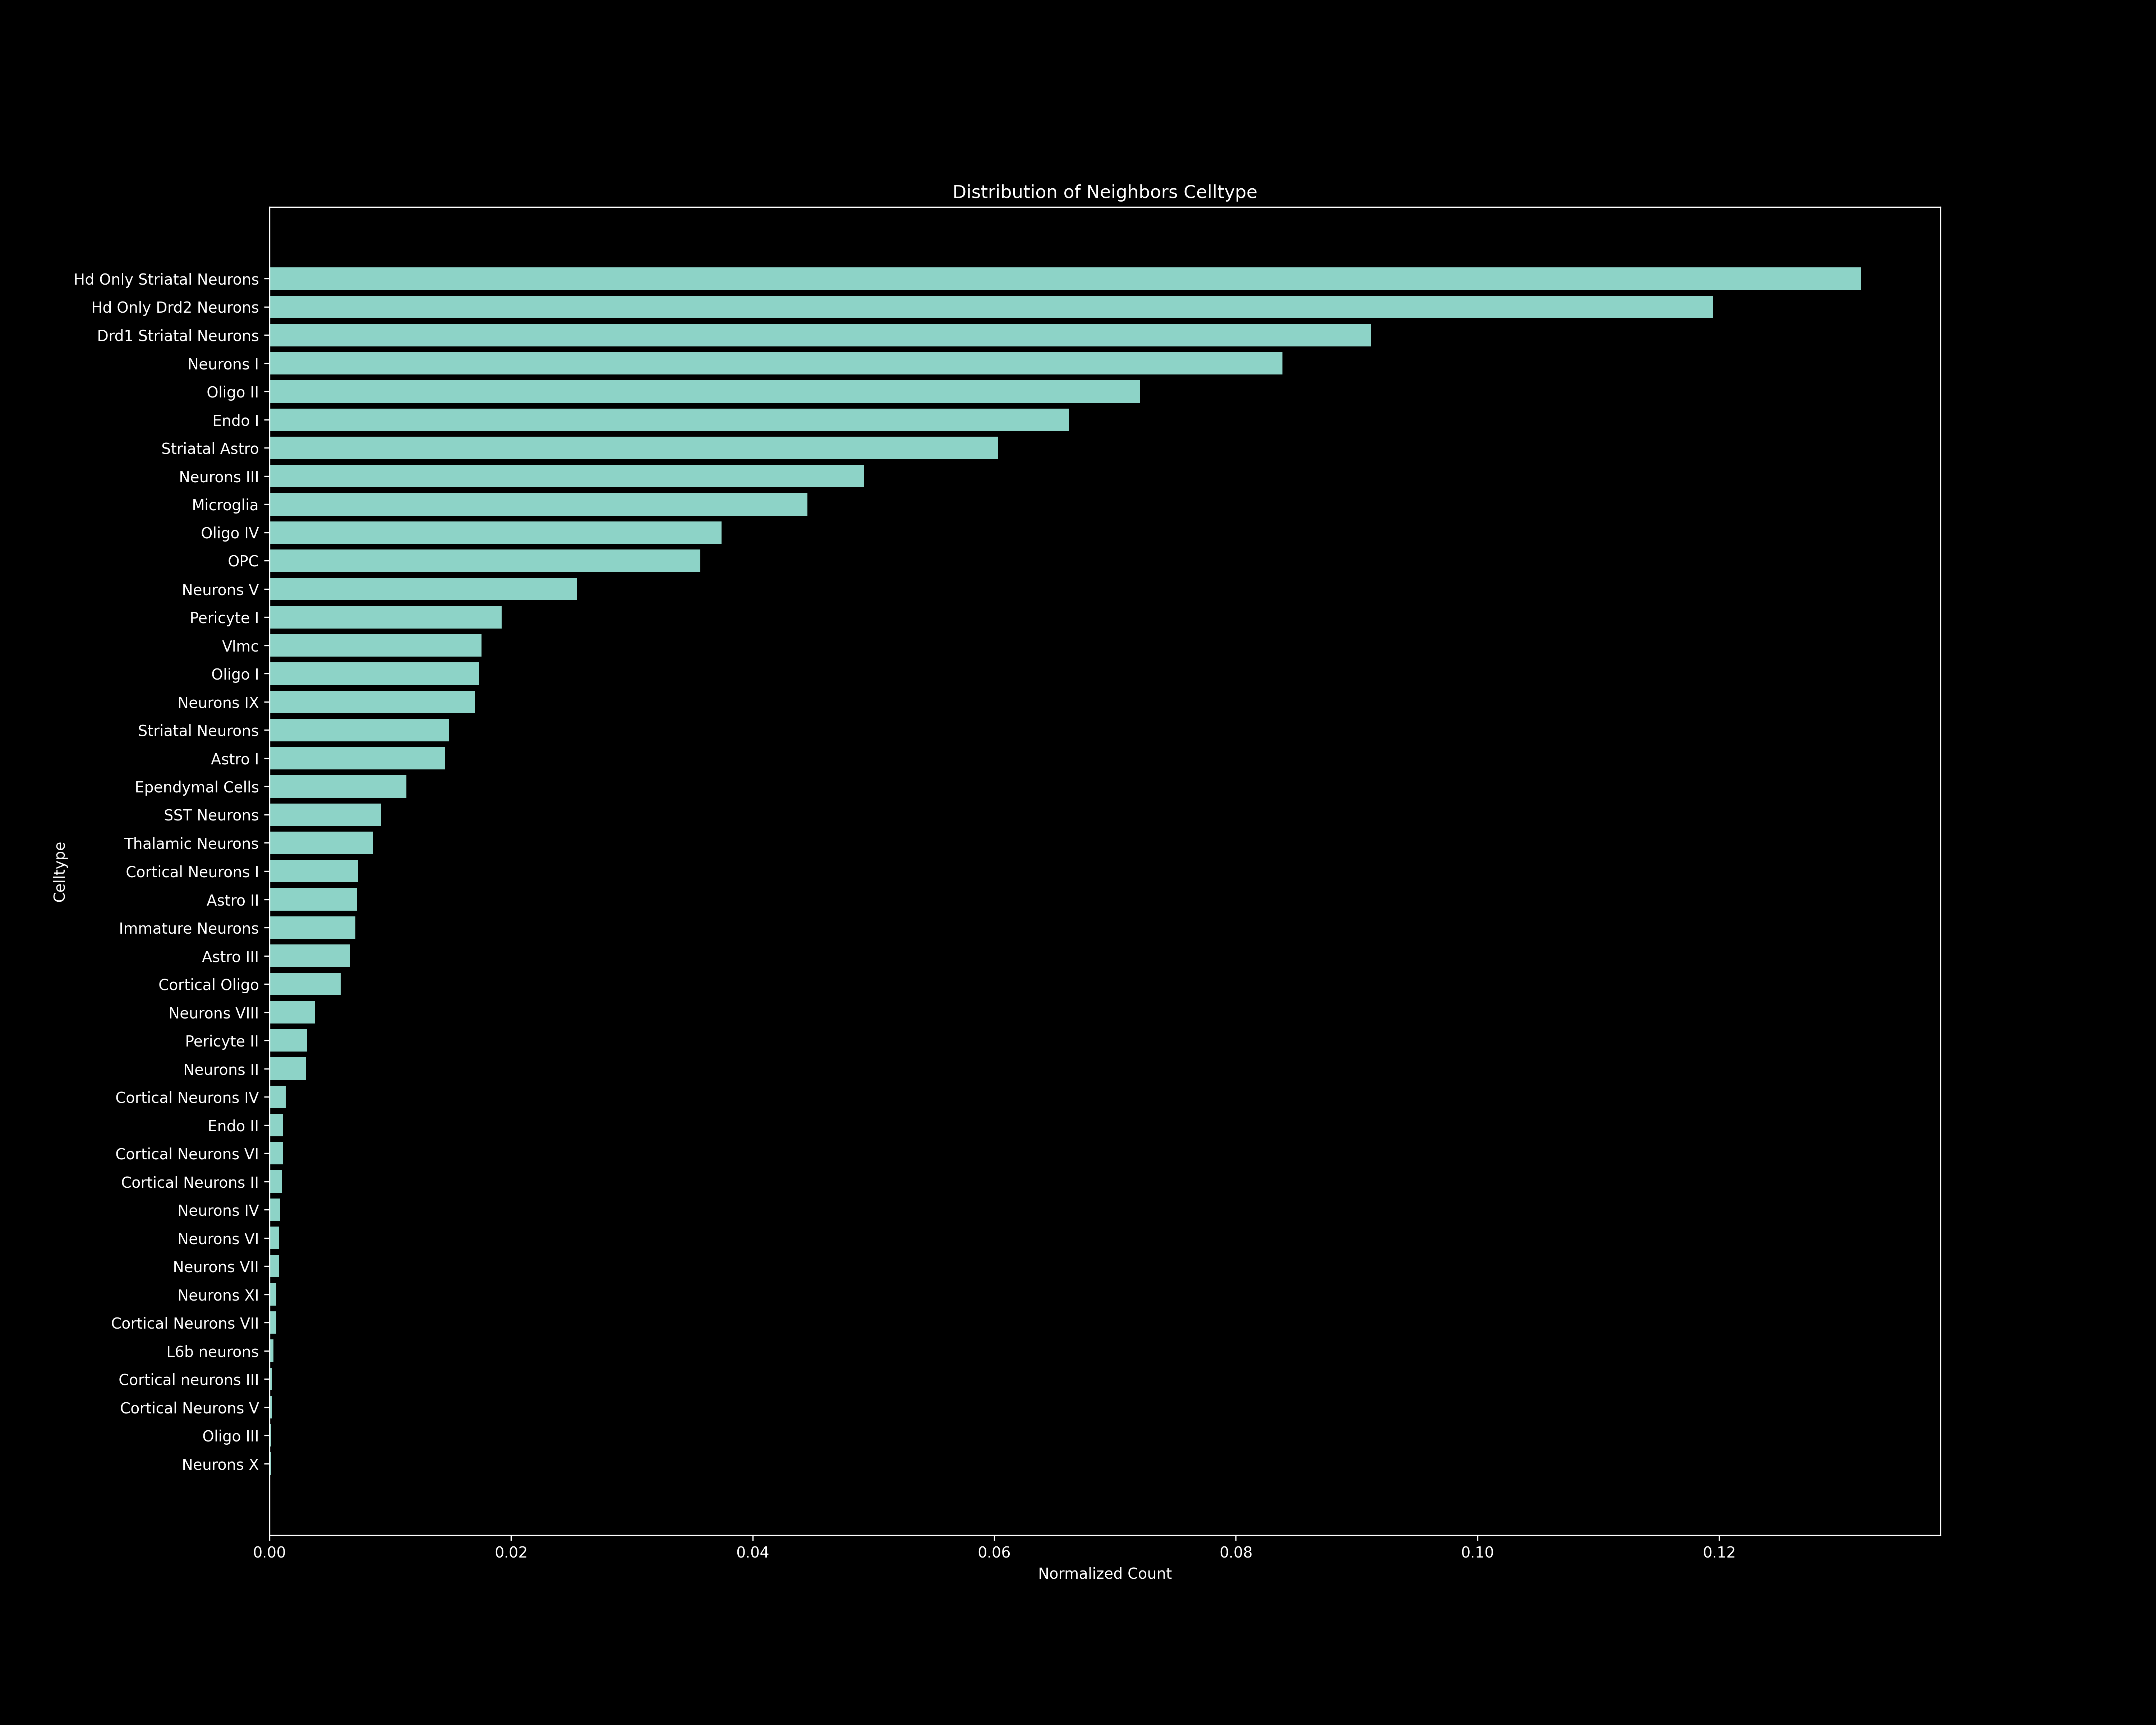

Values plotted in this chart, from the file beside it:
Celltype, Raw Count, Normalized Count
Hd Only Striatal Neurons, 1186, 0.1317
Hd Only Drd2 Neurons, 1076, 0.1195
Drd1 Striatal Neurons, 821, 0.09119
Neurons I, 755, 0.08386
Oligo II, 649, 0.07209
Endo I, 596, 0.0662
Striatal Astro, 543, 0.06031
Neurons III, 443, 0.04921
Microglia, 401, 0.04454
Oligo IV, 337, 0.03743
OPC, 321, 0.03565
Neurons V, 229, 0.02544
Pericyte I, 173, 0.01922
Vlmc, 158, 0.01755
Oligo I, 156, 0.01733
Neurons IX, 153, 0.01699
Striatal Neurons, 134, 0.01488
Astro I, 131, 0.01455
Ependymal Cells, 102, 0.01133
SST Neurons, 83, 0.009219
Thalamic Neurons, 77, 0.008553
Cortical Neurons I, 66, 0.007331
Astro II, 65, 0.00722
Immature Neurons, 64, 0.007109
Astro III, 60, 0.006664
Cortical Oligo, 53, 0.005887
Neurons VIII, 34, 0.003777
Pericyte II, 28, 0.00311
Neurons II, 27, 0.002999
Cortical Neurons IV, 12, 0.001333
Cortical Neurons VI, 10, 0.001111
Endo II, 10, 0.001111
Cortical Neurons II, 9, 0.0009997
Neurons IV, 8, 0.0008886
Neurons VI, 7, 0.0007775
Neurons VII, 7, 0.0007775
Neurons XI, 5, 0.0005554
Cortical Neurons VII, 5, 0.0005554
L6b neurons, 3, 0.0003332
Cortical Neurons V, 2, 0.0002221
Cortical neurons III, 2, 0.0002221
Oligo III, 1, 0.0001111
Neurons X, 1, 0.0001111
